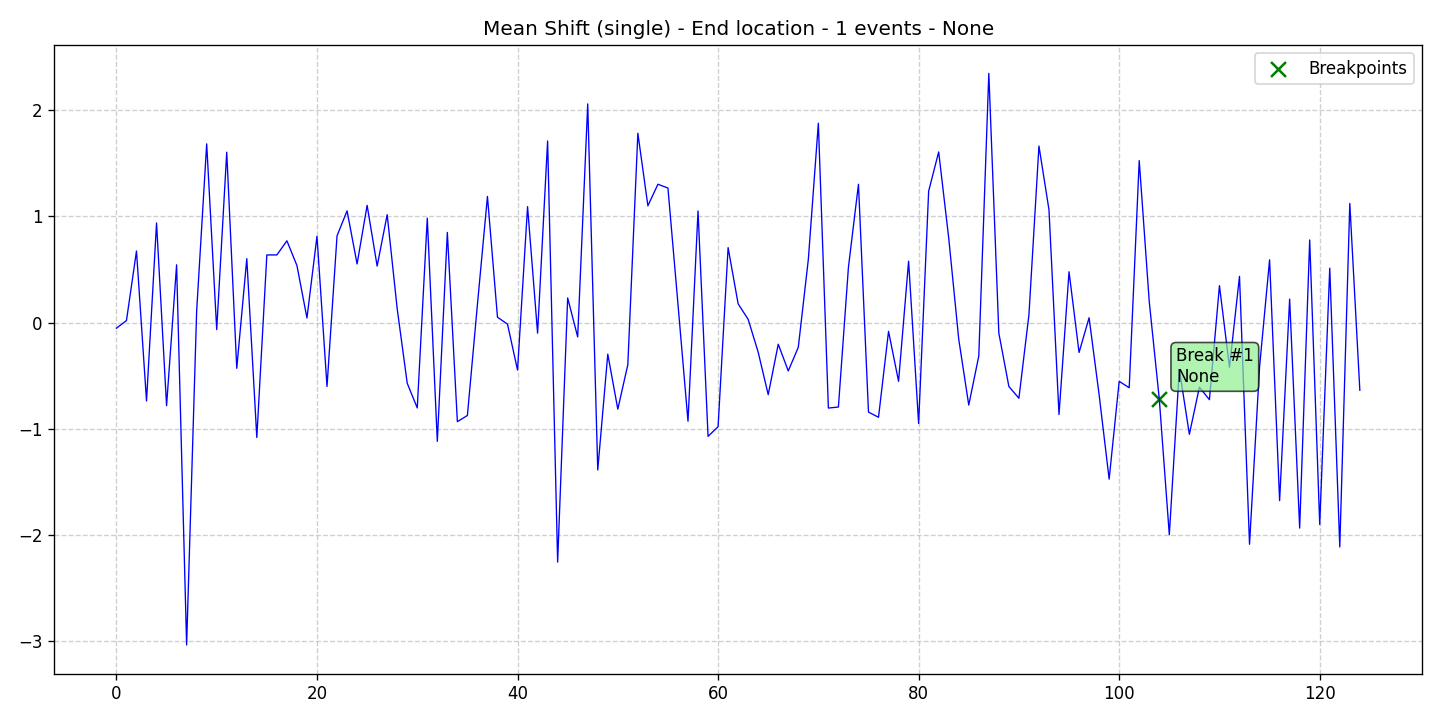

Source data for this figure (header and first rows):
data, stationary, det_lin_up, det_lin_down, det_quad, det_cubic, det_exp, det_damped, stoc_trend, volatility, single_seas, multiple_seas, point_anom_single, point_anom_multi, collect_anom, context_anom, mean_shift, var_shift, trend_shift, date, is_break, is_anomaly, is_multi, location_beginning
-0.0536, 0, 0, 0, 0, 0, 0, 0, 0, 0, 0, 0, 0, 0, 0, 0, 1, 0, 0, 2020-01-01, 0, 0, 0, 0
0.01822, 0, 0, 0, 0, 0, 0, 0, 0, 0, 0, 0, 0, 0, 0, 0, 1, 0, 0, 2020-01-02, 0, 0, 0, 0
0.6727, 0, 0, 0, 0, 0, 0, 0, 0, 0, 0, 0, 0, 0, 0, 0, 1, 0, 0, 2020-01-03, 0, 0, 0, 0
-0.7386, 0, 0, 0, 0, 0, 0, 0, 0, 0, 0, 0, 0, 0, 0, 0, 1, 0, 0, 2020-01-04, 0, 0, 0, 0
0.9366, 0, 0, 0, 0, 0, 0, 0, 0, 0, 0, 0, 0, 0, 0, 0, 1, 0, 0, 2020-01-05, 0, 0, 0, 0
-0.7831, 0, 0, 0, 0, 0, 0, 0, 0, 0, 0, 0, 0, 0, 0, 0, 1, 0, 0, 2020-01-06, 0, 0, 0, 0
0.5427, 0, 0, 0, 0, 0, 0, 0, 0, 0, 0, 0, 0, 0, 0, 0, 1, 0, 0, 2020-01-07, 0, 0, 0, 0
-3.034, 0, 0, 0, 0, 0, 0, 0, 0, 0, 0, 0, 0, 0, 0, 0, 1, 0, 0, 2020-01-08, 0, 0, 0, 0
0.1075, 0, 0, 0, 0, 0, 0, 0, 0, 0, 0, 0, 0, 0, 0, 0, 1, 0, 0, 2020-01-09, 0, 0, 0, 0
1.681, 0, 0, 0, 0, 0, 0, 0, 0, 0, 0, 0, 0, 0, 0, 0, 1, 0, 0, 2020-01-10, 0, 0, 0, 0
-0.06659, 0, 0, 0, 0, 0, 0, 0, 0, 0, 0, 0, 0, 0, 0, 0, 1, 0, 0, 2020-01-11, 0, 0, 0, 0
1.602, 0, 0, 0, 0, 0, 0, 0, 0, 0, 0, 0, 0, 0, 0, 0, 1, 0, 0, 2020-01-12, 0, 0, 0, 0
-0.4311, 0, 0, 0, 0, 0, 0, 0, 0, 0, 0, 0, 0, 0, 0, 0, 1, 0, 0, 2020-01-13, 0, 0, 0, 0
0.6005, 0, 0, 0, 0, 0, 0, 0, 0, 0, 0, 0, 0, 0, 0, 0, 1, 0, 0, 2020-01-14, 0, 0, 0, 0
-1.082, 0, 0, 0, 0, 0, 0, 0, 0, 0, 0, 0, 0, 0, 0, 0, 1, 0, 0, 2020-01-15, 0, 0, 0, 0
0.6355, 0, 0, 0, 0, 0, 0, 0, 0, 0, 0, 0, 0, 0, 0, 0, 1, 0, 0, 2020-01-16, 0, 0, 0, 0
0.6359, 0, 0, 0, 0, 0, 0, 0, 0, 0, 0, 0, 0, 0, 0, 0, 1, 0, 0, 2020-01-17, 0, 0, 0, 0
0.7687, 0, 0, 0, 0, 0, 0, 0, 0, 0, 0, 0, 0, 0, 0, 0, 1, 0, 0, 2020-01-18, 0, 0, 0, 0
0.5362, 0, 0, 0, 0, 0, 0, 0, 0, 0, 0, 0, 0, 0, 0, 0, 1, 0, 0, 2020-01-19, 0, 0, 0, 0
0.04238, 0, 0, 0, 0, 0, 0, 0, 0, 0, 0, 0, 0, 0, 0, 0, 1, 0, 0, 2020-01-20, 0, 0, 0, 0
0.8114, 0, 0, 0, 0, 0, 0, 0, 0, 0, 0, 0, 0, 0, 0, 0, 1, 0, 0, 2020-01-21, 0, 0, 0, 0
-0.602, 0, 0, 0, 0, 0, 0, 0, 0, 0, 0, 0, 0, 0, 0, 0, 1, 0, 0, 2020-01-22, 0, 0, 0, 0
0.8157, 0, 0, 0, 0, 0, 0, 0, 0, 0, 0, 0, 0, 0, 0, 0, 1, 0, 0, 2020-01-23, 0, 0, 0, 0
1.051, 0, 0, 0, 0, 0, 0, 0, 0, 0, 0, 0, 0, 0, 0, 0, 1, 0, 0, 2020-01-24, 0, 0, 0, 0
0.5508, 0, 0, 0, 0, 0, 0, 0, 0, 0, 0, 0, 0, 0, 0, 0, 1, 0, 0, 2020-01-25, 0, 0, 0, 0
1.102, 0, 0, 0, 0, 0, 0, 0, 0, 0, 0, 0, 0, 0, 0, 0, 1, 0, 0, 2020-01-26, 0, 0, 0, 0
0.5309, 0, 0, 0, 0, 0, 0, 0, 0, 0, 0, 0, 0, 0, 0, 0, 1, 0, 0, 2020-01-27, 0, 0, 0, 0
1.015, 0, 0, 0, 0, 0, 0, 0, 0, 0, 0, 0, 0, 0, 0, 0, 1, 0, 0, 2020-01-28, 0, 0, 0, 0
0.1289, 0, 0, 0, 0, 0, 0, 0, 0, 0, 0, 0, 0, 0, 0, 0, 1, 0, 0, 2020-01-29, 0, 0, 0, 0
-0.5717, 0, 0, 0, 0, 0, 0, 0, 0, 0, 0, 0, 0, 0, 0, 0, 1, 0, 0, 2020-01-30, 0, 0, 0, 0
-0.8039, 0, 0, 0, 0, 0, 0, 0, 0, 0, 0, 0, 0, 0, 0, 0, 1, 0, 0, 2020-01-31, 0, 0, 0, 0
0.982, 0, 0, 0, 0, 0, 0, 0, 0, 0, 0, 0, 0, 0, 0, 0, 1, 0, 0, 2020-02-01, 0, 0, 0, 0
-1.118, 0, 0, 0, 0, 0, 0, 0, 0, 0, 0, 0, 0, 0, 0, 0, 1, 0, 0, 2020-02-02, 0, 0, 0, 0
0.8475, 0, 0, 0, 0, 0, 0, 0, 0, 0, 0, 0, 0, 0, 0, 0, 1, 0, 0, 2020-02-03, 0, 0, 0, 0
-0.933, 0, 0, 0, 0, 0, 0, 0, 0, 0, 0, 0, 0, 0, 0, 0, 1, 0, 0, 2020-02-04, 0, 0, 0, 0
-0.8748, 0, 0, 0, 0, 0, 0, 0, 0, 0, 0, 0, 0, 0, 0, 0, 1, 0, 0, 2020-02-05, 0, 0, 0, 0
0.1688, 0, 0, 0, 0, 0, 0, 0, 0, 0, 0, 0, 0, 0, 0, 0, 1, 0, 0, 2020-02-06, 0, 0, 0, 0
1.186, 0, 0, 0, 0, 0, 0, 0, 0, 0, 0, 0, 0, 0, 0, 0, 1, 0, 0, 2020-02-07, 0, 0, 0, 0
0.04977, 0, 0, 0, 0, 0, 0, 0, 0, 0, 0, 0, 0, 0, 0, 0, 1, 0, 0, 2020-02-08, 0, 0, 0, 0
-0.01533, 0, 0, 0, 0, 0, 0, 0, 0, 0, 0, 0, 0, 0, 0, 0, 1, 0, 0, 2020-02-09, 0, 0, 0, 0
-0.4471, 0, 0, 0, 0, 0, 0, 0, 0, 0, 0, 0, 0, 0, 0, 0, 1, 0, 0, 2020-02-10, 0, 0, 0, 0
1.09, 0, 0, 0, 0, 0, 0, 0, 0, 0, 0, 0, 0, 0, 0, 0, 1, 0, 0, 2020-02-11, 0, 0, 0, 0
-0.1001, 0, 0, 0, 0, 0, 0, 0, 0, 0, 0, 0, 0, 0, 0, 0, 1, 0, 0, 2020-02-12, 0, 0, 0, 0
1.708, 0, 0, 0, 0, 0, 0, 0, 0, 0, 0, 0, 0, 0, 0, 0, 1, 0, 0, 2020-02-13, 0, 0, 0, 0
-2.254, 0, 0, 0, 0, 0, 0, 0, 0, 0, 0, 0, 0, 0, 0, 0, 1, 0, 0, 2020-02-14, 0, 0, 0, 0
0.2313, 0, 0, 0, 0, 0, 0, 0, 0, 0, 0, 0, 0, 0, 0, 0, 1, 0, 0, 2020-02-15, 0, 0, 0, 0
-0.1359, 0, 0, 0, 0, 0, 0, 0, 0, 0, 0, 0, 0, 0, 0, 0, 1, 0, 0, 2020-02-16, 0, 0, 0, 0
2.057, 0, 0, 0, 0, 0, 0, 0, 0, 0, 0, 0, 0, 0, 0, 0, 1, 0, 0, 2020-02-17, 0, 0, 0, 0
-1.388, 0, 0, 0, 0, 0, 0, 0, 0, 0, 0, 0, 0, 0, 0, 0, 1, 0, 0, 2020-02-18, 0, 0, 0, 0
-0.2981, 0, 0, 0, 0, 0, 0, 0, 0, 0, 0, 0, 0, 0, 0, 0, 1, 0, 0, 2020-02-19, 0, 0, 0, 0
-0.8153, 0, 0, 0, 0, 0, 0, 0, 0, 0, 0, 0, 0, 0, 0, 0, 1, 0, 0, 2020-02-20, 0, 0, 0, 0
-0.3965, 0, 0, 0, 0, 0, 0, 0, 0, 0, 0, 0, 0, 0, 0, 0, 1, 0, 0, 2020-02-21, 0, 0, 0, 0
1.781, 0, 0, 0, 0, 0, 0, 0, 0, 0, 0, 0, 0, 0, 0, 0, 1, 0, 0, 2020-02-22, 0, 0, 0, 0
1.098, 0, 0, 0, 0, 0, 0, 0, 0, 0, 0, 0, 0, 0, 0, 0, 1, 0, 0, 2020-02-23, 0, 0, 0, 0
1.301, 0, 0, 0, 0, 0, 0, 0, 0, 0, 0, 0, 0, 0, 0, 0, 1, 0, 0, 2020-02-24, 0, 0, 0, 0
1.265, 0, 0, 0, 0, 0, 0, 0, 0, 0, 0, 0, 0, 0, 0, 0, 1, 0, 0, 2020-02-25, 0, 0, 0, 0
0.1722, 0, 0, 0, 0, 0, 0, 0, 0, 0, 0, 0, 0, 0, 0, 0, 1, 0, 0, 2020-02-26, 0, 0, 0, 0
-0.9293, 0, 0, 0, 0, 0, 0, 0, 0, 0, 0, 0, 0, 0, 0, 0, 1, 0, 0, 2020-02-27, 0, 0, 0, 0
1.05, 0, 0, 0, 0, 0, 0, 0, 0, 0, 0, 0, 0, 0, 0, 0, 1, 0, 0, 2020-02-28, 0, 0, 0, 0
-1.071, 0, 0, 0, 0, 0, 0, 0, 0, 0, 0, 0, 0, 0, 0, 0, 1, 0, 0, 2020-02-29, 0, 0, 0, 0
... 65 more rows
